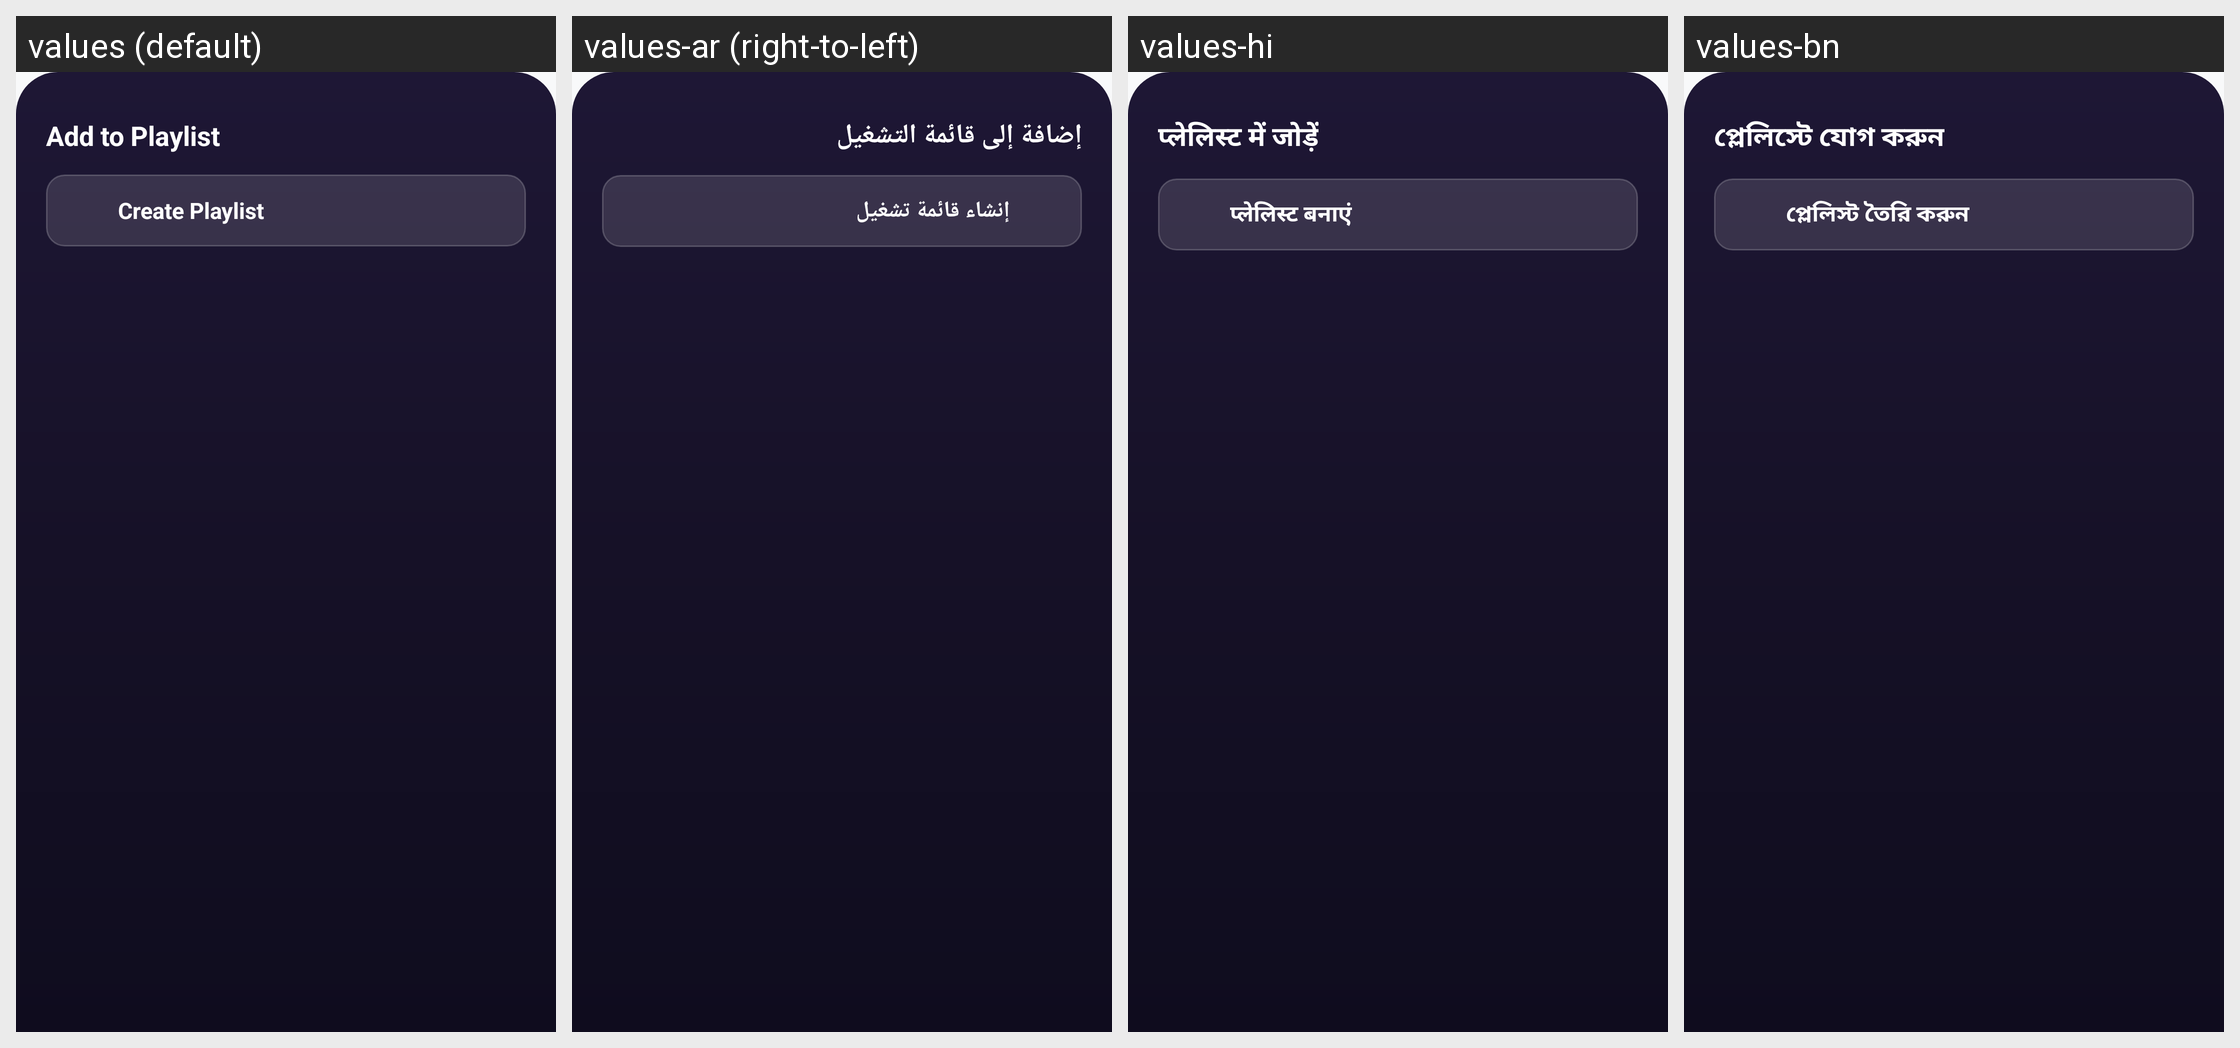

Here is an Android app screen in its default locale and in the app's own translations. Write out the translated-string differences for the strings that appear on this screen.
Android screen res/layout/bottom_sheet_playlist_picker.xml rendered under 4 locales, left to right: values (default), values-ar (right-to-left), values-hi, values-bn. Device: Nexus 5 (rendered at 1080×1920; each locale shown at half size, 540×960, under a caption strip naming it); theme Theme.MusicPlayerApp.
Other locales in the repository, not shown: values-cs, values-de, values-es, values-fa, values-fr, values-id, values-it, values-ja, values-ko, values-ms, values-pl, values-pt, values-ru, values-sv, values-th, values-tr, values-uk, values-vi, values-zh-rCN, values-zh-rTW.
Strings drawn on this screen, with the default value and each locale's value (text and hints the layout hard-codes, and strings that could not be matched under every locale, appear in the picture but are not listed):

add_to_playlist_title
  values: Add to Playlist
  values-ar: إضافة إلى قائمة التشغيل
  values-hi: प्लेलिस्ट में जोड़ें
  values-bn: প্লেলিস্টে যোগ করুন

create_playlist
  values: Create Playlist
  values-ar: إنشاء قائمة تشغيل
  values-hi: प्लेलिस्ट बनाएं
  values-bn: প্লেলিস্ট তৈরি করুন
